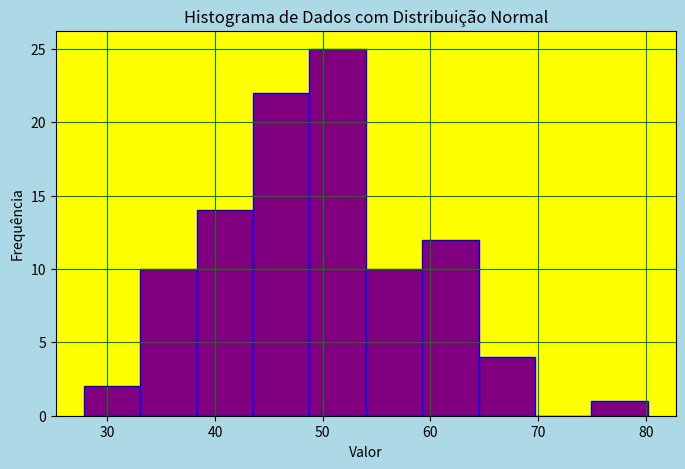

Python code for this plot:
# import random

# baralho = ['A_copas','2_copas','3_copas','4_copas','5_copas','6_copas','7_copas','8_copas','9_copas','10_copas','J_copas','Q_copas','K_copas'] + \
#           ['A_ouros','2_ouros','3_ouros','4_ouros','5_ouros','6_ouros','7_ouros','8_ouros','9_ouros','10_ouros','J_ouros','Q_ouros','K_ouros'] + \
#           ['A_paus','2_paus','3_paus','4_paus','5_paus','6_paus','7_paus','8_paus','9_paus','10_paus','J_paus','Q_paus','K_paus'] + \
#           ['A_espadas','2_espadas','3_espadas','4_espadas','5_espadas','6_espadas','7_espadas','8_espadas','9_espadas','10_espadas','J_espadas','Q_espadas','K_espadas']

# simulacoes = [random.choice(baralho) for _ in range(10000)]
# cartas_copas = [carta for carta in simulacoes if "copas" in carta]

# prob = len(cartas_copas) / len(simulacoes)
# print("A probabilidade é:", prob)

#outra forma

# import random

# # Constantes
# NAIPES = ['copas', 'ouros', 'paus', 'espadas']
# VALORES = ['A'] + [str(n) for n in range(2, 11)] + ['J', 'Q', 'K']
# NUM_SIMULACOES = 10_000

# # Função para criar o baralho
# def criar_baralho():
#     return [f"{valor}_{naipe}" for naipe in NAIPES for valor in VALORES]

# # Função para simular sorteios
# def simular_sorteios(baralho, n=10000):
#     return [random.choice(baralho) for _ in range(n)]

# # Função para calcular a probabilidade de um naipe específico
# def calcular_probabilidade(simulacoes, naipe):
#     return sum(1 for carta in simulacoes if carta.endswith(naipe)) / len(simulacoes) #endswith pega a ultima str

# # Execução
# baralho = criar_baralho()
# simulacoes = simular_sorteios(baralho, NUM_SIMULACOES)
# prob = calcular_probabilidade(simulacoes, 'copas')

# print(f"A probabilidade de sair copas é: {prob:.4f}{baralho}")

#================
#================

# import random

# baralho = ['A_copas','2_copas','3_copas','4_copas','5_copas','6_copas','7_copas','8_copas','9_copas','10_copas','J_copas','Q_copas','K_copas'] + \
#           ['A_ouros','2_ouros','3_ouros','4_ouros','5_ouros','6_ouros','7_ouros','8_ouros','9_ouros','10_ouros','J_ouros','Q_ouros','K_ouros'] + \
#           ['A_paus','2_paus','3_paus','4_paus','5_paus','6_paus','7_paus','8_paus','9_paus','10_paus','J_paus','Q_paus','K_paus'] + \
#           ['A_espadas','2_espadas','3_espadas','4_espadas','5_espadas','6_espadas','7_espadas','8_espadas','9_espadas','10_espadas','J_espadas','Q_espadas','K_espadas']

# simulacoes = [random.choice(baralho) for _ in range(10000)]
# selecao = {"3_copas", "4_copas", "5_copas"}
# cartas_sel = [carta for carta in simulacoes if carta in selecao] # ou colocar direto ...simulacoes if ("3_copas" "4_copas" "5_copas")

# prob = len(cartas_sel) / len(simulacoes)
# print("A probabilidade é:", prob)

#================
#================

# import random

# baralho = ['A_copas','2_copas','3_copas','4_copas','5_copas','6_copas','7_copas','8_copas','9_copas','10_copas','J_copas','Q_copas','K_copas'] + \
#           ['A_ouros','2_ouros','3_ouros','4_ouros','5_ouros','6_ouros','7_ouros','8_ouros','9_ouros','10_ouros','J_ouros','Q_ouros','K_ouros'] + \
#           ['A_paus','2_paus','3_paus','4_paus','5_paus','6_paus','7_paus','8_paus','9_paus','10_paus','J_paus','Q_paus','K_paus'] + \
#           ['A_espadas','2_espadas','3_espadas','4_espadas','5_espadas','6_espadas','7_espadas','8_espadas','9_espadas','10_espadas','J_espadas','Q_espadas','K_espadas']

# simulacoes = [random.choice(baralho) for _ in range(10000)]
# cartas_sel = [carta for carta in simulacoes if carta.startswith("8_") or carta.startswith("9_")] #startswith pega a primeira str
# prob = len(cartas_sel) / len(simulacoes)
# print("A probabilidade é:", prob)

# #OUTRO JEITO
# #selecao = {'8_copas', '9_copas', '8_ouros', '9_ouros', '8_paus', '9_paus', '8_espadas', '9_espadas'}
# #cartas_sel = [carta for carta in simulacoes if carta in selecao]

#================
#================

# import random

# pares = [x for x in range(1,7) if x % 2 == 0 or x == 5] 
# prob_teorica = len(pares) / 6 

# print(f"Probalidade: {prob_teorica}")

#outra forma

# a = set(x for x in range(1,7) if x % 2 == 0) # set conjunto
# b = set(x for x in range(1,7) if x > 4)
# prob_teorica = len(a.union(b)) / 6 
# print(prob_teorica)

#================
#================

# import random
# from collections import Counter

# resultados = []
# bola = ["R", "R", "R", "B", "B"]
# for _ in range(10000):
#     lancamento1 = random.choice(['B', 'C'])
#     lancamento2 = random.choice(['B', 'C'])
#     resultados.append((lancamento1, lancamento2))
# frequencias_empiricas = Counter(resultados)


# #======outra

# import random
# from collections import Counter

# urna = ['R', 'R', 'R', 'B', 'B']

# simulacoes = [random.choice(urna) for _ in range(10000)]
# frequencia = Counter(simulacoes)

# print("Frequência dos resultados:")
# print(frequencia)

# prob_R = frequencia['R'] / 10000
# prob_B = frequencia['B'] / 10000

# print(f"\nProbabilidade estimada de sair 'R': {prob_R:.4f}")
# print(f"Probabilidade estimada de sair 'B': {prob_B:.4f}")

#================ tecnica/simulação monte carlo
#================

# import numpy as np

# bolas = ['R','R','R','B','B']
# n_sim = 10000
# resultados = []

# for _ in range(n_sim):
#     np.random.shuffle(bolas)
#     sorteio = bolas[0]
#     resultados.append(sorteio)

# resultados = np.array(resultados)
# A = resultados == 'R'
# B = np.arange(n_sim) % 2 == 1

# P_sim = np.mean(A | B) #|= ou, & e
# print(f"Exercício - Probabilidade (bola vermelha ou índice ímpar) ~ {P_sim:.2f}")

#================
#================

# import numpy as np

# bolas = ['R','R','R','B','B']
# n_sim = 10000
# resultados = []

# for _ in range(n_sim):
#     np.random.shuffle(bolas)
#     sorteio = bolas[0]
#     resultados.append(sorteio)

# resultados = np.array(resultados)
# A = resultados == 'B'
# B = np.arange(n_sim) % 5 == 1

# P_sim = np.mean(A & B) 
# print(f"Exercício - Probabilidade (bola vermelha ou índice ímpar) ~ {P_sim:.2f}")

#================
#================

# import numpy as np

# bolas = ['R','R','R','B','B']
# n_sim = 10000

# sorteio = np.random.choice(bolas, size=(n_sim, 3), replace=True)

# A = np.all(sorteio == 'R', axis=1) #axis=1 = verifica se todos sao true

# P_sim = np.mean(A) 
# print(f"Exercício - Probabilidade (bola vermelha ou índice ímpar) ~ {P_sim:.2f}")

#================
# | Função                    | O que faz?                                                                                           |
# | ------------------------- | ---------------------------------------------------------------------------------------------------- |
# | `random.shuffle(lista)`   | Embaralha toda a lista original.                                                                     |
# | `random.sample(lista, n)` | Retorna uma nova lista com `n` itens aleatórios da original, **sem repetição**. A original não muda. |

#================
#================

# import random
# import numpy as np
# import statistics

# # numeros = [random.randint(1, 50)for _ in range(10)] # pode repetir alguns numeros que já sairam
# # print("Lista de números:", numeros)

# numeros = random.sample(range(1, 51), 25) # nao repeti nem um numero a sequencia
# print("Lista de números:", numeros)

# # numeros = list(range(1, 51), 10)
# # print(numeros)

# media = np.mean(numeros)
# mediana = np.median(numeros)
# moda = statistics.mode(numeros)
# # moda = statistics.multimode(numeros)

# # try:
# #     moda = statistics.mode(numeros)
# # except statistics.StatisticsError:
# #     moda = "Sem moda (todos os valores são únicos)"

# print(f"Média: {media}")
# print(f"Mediana: {mediana}")
# print(f"Moda: {moda}")

#================
#======EX==========

# import numpy as np

# n = [12, 15, 12, 18, 20, 15, 22, 19, 15, 10]

# print("Desvio padrão", np.std(n))
# print("Variância", np.var(n))
# print("media", np.mean(n))
# print("mediana", np.median(n))

##outro
# # Cálculo da variância e desvio padrão
# variancia = np.var(n, ddof=0)  # Populacional
# desvio_padrao = np.std(n, ddof=0)  # Populacional

# print("Lista de números:", n)
# print(f"Variância: {variancia}")
# print(f"Desvio padrão: {desvio_padrao}")

#================
#======EX==========

# import matplotlib.pyplot as plt
# from collections import Counter

# n = [12, 15, 12, 18, 20, 15, 22, 19, 15, 10]
# frequencia = dict(Counter(n))
# print(frequencia)

# # f = Counter(n)
# # print(f)


# # Dados para o gráfico
# valores = list(frequencia.keys())
# ocorrencias = list(frequencia.values())

# # Criar histograma
# #plt.hist(n, bins=range(min(n), max(n)+2), edgecolor="black") # outra forma
# plt.bar(valores, ocorrencias, color='red', edgecolor='black')
# plt.xlabel('Números')
# plt.ylabel('Frequência')
# plt.title('Histograma de Frequência dos Números')
# plt.grid(axis='y',color='black', alpha=0.7)
# plt.show()

#================
#================

# import numpy as np

# altura = [160, 165, 170, 175, 180, 185, 160, 170, 175, 180]
# peso = [55,  60,  65,  70,  75,  80,  58,  68,  72,  77]

# corr = np.corrcoef(altura, peso)[0, 1]
# print(f"Coeficiente de correlação de Pearson: {corr:.2f}")

#================
#=======percentil quartil=========

# import numpy as np

# numeros = [12, 15, 12, 18, 20, 15, 22, 19, 15, 10]

# q1 = np.percentile(numeros, 25) 
# q2 = np.percentile(numeros, 50) 
# q3 = np.percentile(numeros, 75) 

# print("25%:", q1)
# print("50%:", q2)
# print("75%:", q3)

## só pra testar # Filtra os valores menores ou iguais a cada percentil
## abaixo_q1 = [n for n in numeros if n <= q1]
## abaixo_q2 = [n for n in numeros if n <= q2]
## abaixo_q3 = [n for n in numeros if n <= q3]

## # Mostra os resultados
## print("25% (Q1):", q1, "-> Números:", abaixo_q1)
## print("50% (Q2):", q2, "-> Números:", abaixo_q2)
## print("75% (Q3):", q3, "-> Números:", abaixo_q3)

#================
#================

# import numpy as np
# import matplotlib.pyplot as plt
# dados = [10, 12, 12, 15, 18, 20, 22, 100,]

# # 1. Média
# media = np.mean(dados)

# # 2. Desvio padrão (padrão populacional)
# desvio_padrao = np.std(dados)

# # 3. Limites para detecção de outliers (> 2 desvios da média)
# limite_inferior = media - 2 * desvio_padrao
# limite_superior = media + 2 * desvio_padrao

# # 4. Detectar valores fora desses limites
# outliers = [x for x in dados if x < limite_inferior or x > limite_superior] # x for x dados= pecorre a lista

# #jeito prof

# outliers1 = [x for x in dados if abs(x - media) > 2 * desvio_padrao] #abs = pega o valor absoluto, ignora se a diferença é positivva ou negativa

# # 5. Exibir resultados
# print("Média:", media)
# print(f"Desvio padrão: {desvio_padrao:.2f}")
# print(f"Limite inferior: {limite_inferior:.2f}")
# print(f"Limite superior: {limite_superior:.2f}")
# print("Outliers (> 2 desvios da média):", outliers)
# print("jeito prof: não precisa fazer parte 2 e 3\nOutliers (> 2 desvios da média):", outliers1)

# plt.boxplot(dados, vert=False)
# plt.title("Boxplot dos dados com outlier")
# plt.xlabel("Valores")
# plt.grid()
# plt.show()


# import numpy as np
# import matplotlib.pyplot as plt

# # Dados
# dados = [10, 12, 12, 15, 18, 20, 22, 100]

# # 1. Média
# media = np.mean(dados)

# # 2. Desvio padrão (populacional)
# desvio_padrao = np.std(dados)

# # 3. Limites para detecção de outliers (> 2 desvios da média)
# limite_inferior = media - 2 * desvio_padrao
# limite_superior = media + 2 * desvio_padrao

# # 4. Detectar outliers
# outliers = [x for x in dados if x < limite_inferior or x > limite_superior]

# # 5. Exibir resultados no console
# print("Média:", media)
# print(f"Desvio padrão: {desvio_padrao:.2f}")
# print(f"Limite inferior: {limite_inferior:.2f}")
# print(f"Limite superior: {limite_superior:.2f}")
# print("Outliers (> 2 desvios da média):", outliers)

# # 6. Gráfico
# plt.figure(figsize=(10, 5))
# plt.plot(dados, 'bo-', label='Dados')
# plt.axhline(media, color='green', linestyle='--', label='Média')
# plt.axhline(limite_inferior, color='red', linestyle='--', label='Limite Inferior')
# plt.axhline(limite_superior, color='red', linestyle='--', label='Limite Superior')

# # Destacar os outliers no gráfico
# for i, valor in enumerate(dados):
#     if valor in outliers:
#         plt.plot(i, valor, 'ro', markersize=10, label='Outlier' if 'Outlier' not in plt.gca().get_legend_handles_labels()[1] else "")

# plt.title('Detecção de Outliers (> 2 desvios da média)')
# plt.xlabel('Índice')
# plt.ylabel('Valor')
# plt.legend()
# plt.grid(True)
# plt.tight_layout()
# plt.show()

#================
#================

import numpy as np
import matplotlib.pyplot as plt

# Gerar 100 números aleatórios com distribuição normal (média=50, desvio padrão=10)
dados = np.random.normal(loc=50, scale=10, size=100) #loc: é a média da distribuição normal/ scale: é o desvio padrão/ size: é o número de elementos que você quer gerar.

# Plotar o histograma
plt.figure(figsize=(8, 5), facecolor='lightblue')
plt.gca().set_facecolor('yellow')
plt.hist(dados, bins=10, color='purple', edgecolor='blue')
plt.title('Histograma de Dados com Distribuição Normal')
plt.xlabel('Valor')
plt.ylabel('Frequência')
plt.grid(True, color='green')
plt.show()

# import numpy as np
# import matplotlib.pyplot as plt

# # Gerar dados
# dados = np.random.normal(loc=50, scale=10, size=100)

# # Criar figura e eixos
# fig, ax = plt.subplots(figsize=(8, 5))

# # Alterar cor de fundo da área do gráfico (atrás dos bins)
# ax.set_facecolor('pink')  # <- AQUI você muda o fundo atrás dos bins

# # Plotar histograma
# ax.hist(dados, bins=10, color='skyblue', edgecolor='black')

# # Títulos e rótulos
# ax.set_title('Histograma com Cor de Fundo Personalizada')
# ax.set_xlabel('Valor')
# ax.set_ylabel('Frequência')

# # Grade
# ax.grid(True)

# # Exibir gráfico
# plt.show()




